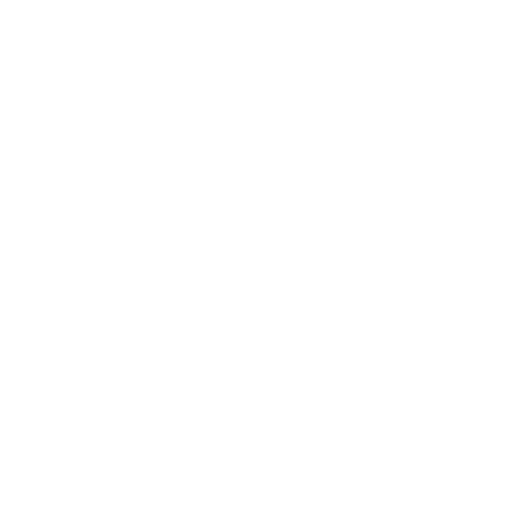
t = 0.00 s
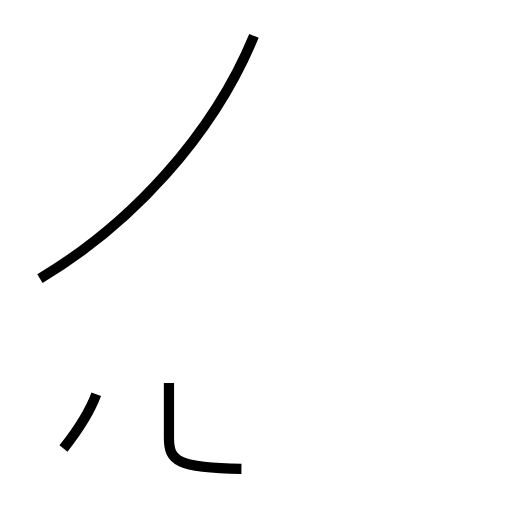
t = 1.57 s
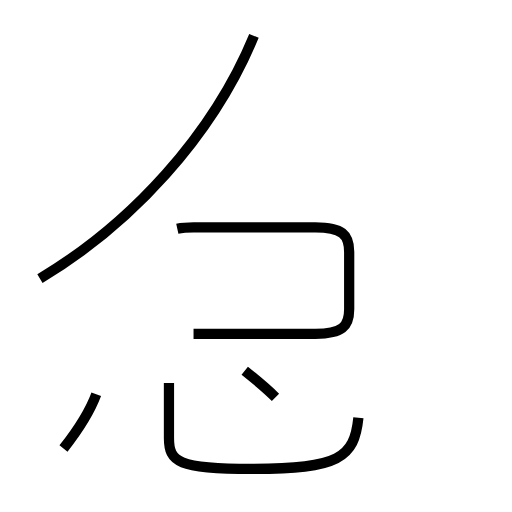
t = 3.33 s
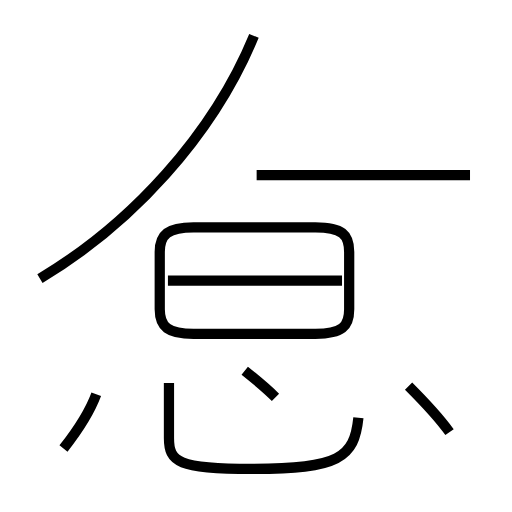
t = 5.05 s
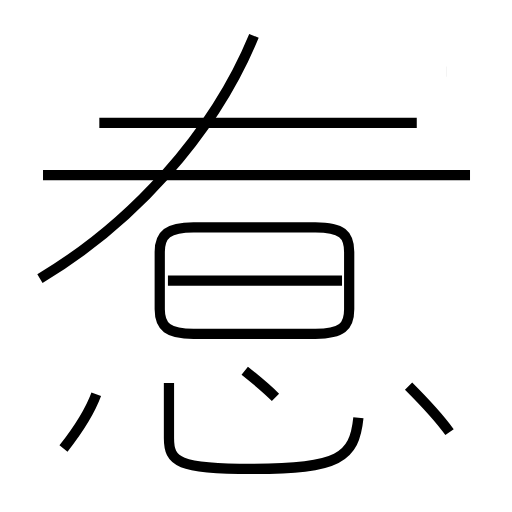
t = 6.61 s
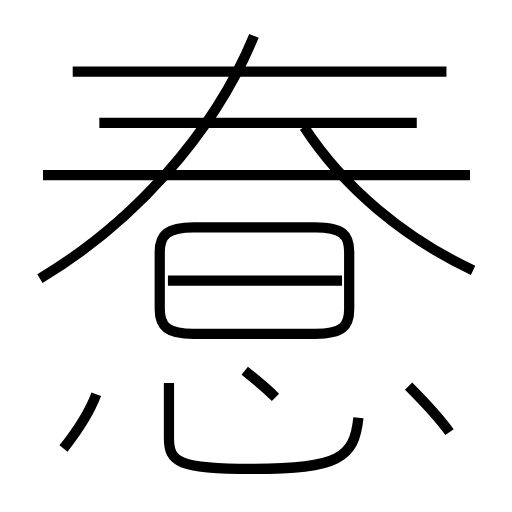
t = 8.36 s

The animated SVG that drew these frames (rendered in a browser with its animation timeline set to each time). Animation: 11 SMIL elements (animate=11); one cycle of 8.36 s.

<?xml version='1.0' encoding='utf-8'?>
<svg viewBox="0.0 -6.0 50.0 50.0" version="1.1" xmlns="http://www.w3.org/2000/svg"><rect x="-1000" y="-1000" width="2000" height="2000" stroke="white" fill="white" /><g style="fill:none;stroke:#000000;stroke-width:1"><path d="M 3.9 -16.8 C 12.8 -22.1 20.8 -30.8 24.8 -40.5 " transform="translate(0.0 38.0)" stroke-dasharray="32.11913523028185" stroke-dashoffset="32.11913523028185"><animate attributeName="stroke-dashoffset" from="32.11913523028185" to="0" dur="0.9635740569084554s" begin="0s" fill="freeze" /></path><path d="M 6.2 -0.2 C 7.3 -1.6 8.7 -3.6 9.4 -5.5 " transform="translate(0.0 38.0)" stroke-dasharray="6.214509413433498" stroke-dashoffset="6.214509413433498"><animate attributeName="stroke-dashoffset" from="6.214509413433498" to="0" dur="0.18643528240300491s" begin="0.9635740569084554s" fill="freeze" /></path><path d="M 16.5 -6.6 L 16.5 -1.2 C 16.5 1.1 17.4 1.8 24.6 1.8 C 33.1 1.8 34.6 0.7 35.0 -3.2 " transform="translate(0.0 38.0)" stroke-dasharray="28.261529692050896" stroke-dashoffset="28.261529692050896"><animate attributeName="stroke-dashoffset" from="28.261529692050896" to="0" dur="0.8478458907615268s" begin="1.1500093393114603s" fill="freeze" /></path><path d="M 26.9 -5.2 C 25.9 -6.2 24.9 -7.0 23.9 -7.8 " transform="translate(0.0 38.0)" stroke-dasharray="3.9721477018367604" stroke-dashoffset="3.9721477018367604"><animate attributeName="stroke-dashoffset" from="3.9721477018367604" to="0" dur="0.11916443105510281s" begin="1.9978552300729873s" fill="freeze" /></path><path d="M 18.9 -11.4 L 30.8 -11.4 C 33.4 -11.4 34.1 -12.1 34.1 -13.8 L 34.1 -19.4 C 34.1 -21.1 33.4 -21.8 30.8 -21.8 L 18.9 -21.8 C 16.4 -21.8 15.6 -21.1 15.6 -19.4 L 15.6 -13.8 C 15.6 -12.1 16.4 -11.4 18.9 -11.4 Z " transform="translate(0.0 38.0)" stroke-dasharray="54.001839279791334" stroke-dashoffset="54.001839279791334"><animate attributeName="stroke-dashoffset" from="54.001839279791334" to="0" dur="1.62005517839374s" begin="2.11701966112809s" fill="freeze" /></path><path d="M 33.4 -16.6 L 16.4 -16.6 " transform="translate(0.0 38.0)" stroke-dasharray="17.0" stroke-dashoffset="17.0"><animate attributeName="stroke-dashoffset" from="17.0" to="0" dur="0.51s" begin="3.73707483952183s" fill="freeze" /></path><path d="M 43.9 -1.8 C 42.9 -3.2 41.2 -5.0 39.9 -6.3 " transform="translate(0.0 38.0)" stroke-dasharray="6.026584103222466" stroke-dashoffset="6.026584103222466"><animate attributeName="stroke-dashoffset" from="6.026584103222466" to="0" dur="0.18079752309667396s" begin="4.24707483952183s" fill="freeze" /></path><path d="M 45.9 -26.9 L 4.2 -26.9 " transform="translate(0.0 38.0)" stroke-dasharray="41.699999999999996" stroke-dashoffset="41.699999999999996"><animate attributeName="stroke-dashoffset" from="41.699999999999996" to="0" dur="1.251s" begin="4.427872362618504s" fill="freeze" /></path><path d="M 40.7 -32.0 L 9.7 -32.0 " transform="translate(0.0 38.0)" stroke-dasharray="31.000000000000004" stroke-dashoffset="31.000000000000004"><animate attributeName="stroke-dashoffset" from="31.000000000000004" to="0" dur="0.93s" begin="5.678872362618504s" fill="freeze" /></path><path d="M 43.6 -37.0 L 7.1 -37.0 " transform="translate(0.0 38.0)" stroke-dasharray="36.5" stroke-dashoffset="36.5"><animate attributeName="stroke-dashoffset" from="36.5" to="0" dur="1.095s" begin="6.608872362618504s" fill="freeze" /></path><path d="M 46.2 -17.6 C 39.6 -20.7 33.6 -25.6 29.7 -31.6" transform="translate(0.0 38.0)" stroke-dasharray="21.91186205028198" stroke-dashoffset="21.91186205028198"><animate attributeName="stroke-dashoffset" from="21.91186205028198" to="0" dur="0.6573558615084594s" begin="7.703872362618504s" fill="freeze" /></path></g></svg>
